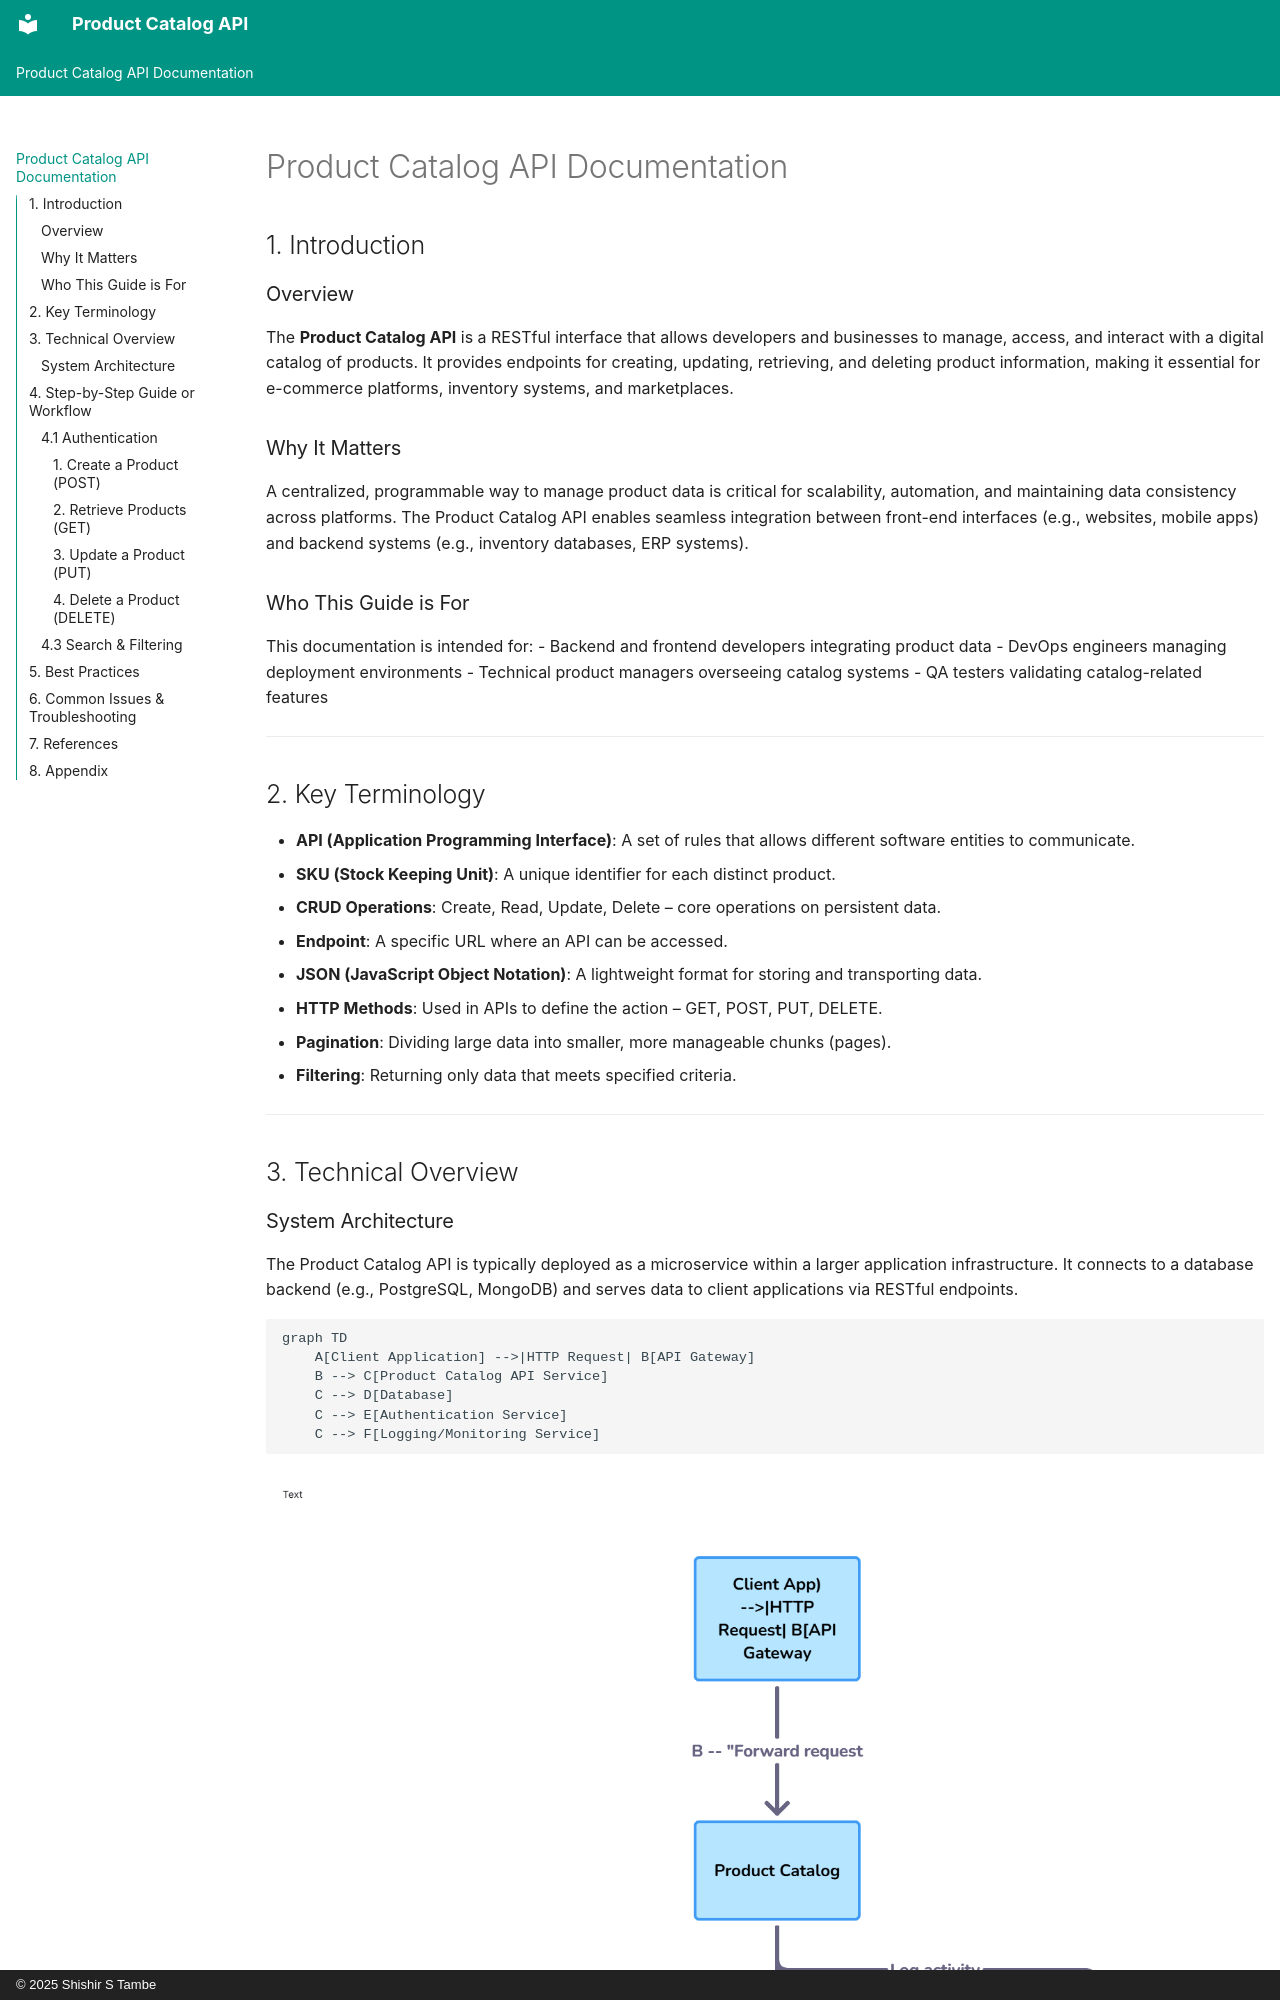

repository: SHIS22proxy/Product-Catalog-API-Documentation · page: index.html · generator: mkdocs · copyright: © 2025 Shishir S Tambe

# Product Catalog API Documentation

## 1. Introduction

### Overview  
The **Product Catalog API** is a RESTful interface that allows developers and businesses to manage, access, and interact with a digital catalog of products. It provides endpoints for creating, updating, retrieving, and deleting product information, making it essential for e-commerce platforms, inventory systems, and marketplaces.

### Why It Matters  
A centralized, programmable way to manage product data is critical for scalability, automation, and maintaining data consistency across platforms. The Product Catalog API enables seamless integration between front-end interfaces (e.g., websites, mobile apps) and backend systems (e.g., inventory databases, ERP systems).

### Who This Guide is For  
This documentation is intended for:
- Backend and frontend developers integrating product data
- DevOps engineers managing deployment environments
- Technical product managers overseeing catalog systems
- QA testers validating catalog-related features

---
